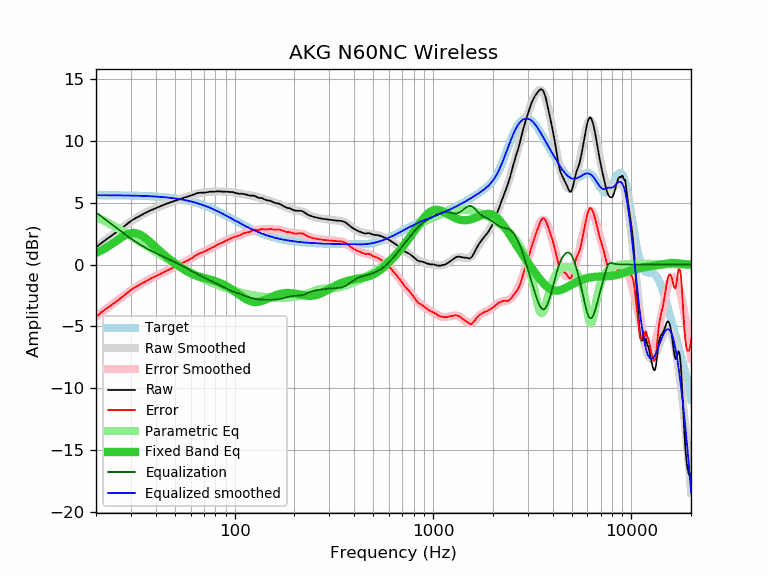

The table this chart was drawn from, first rows:
frequency, raw, error, smoothed, error_smoothed, equalization, parametric_eq, equalized_raw, equalized_smoothed, target
20, 1.39, -4.22, 1.39, -4.22, 4.22, 0.94, 5.61, 5.61, 5.61
21, 1.66, -3.95, 1.65, -3.96, 3.96, 1.10, 5.62, 5.61, 5.61
22, 1.91, -3.70, 1.89, -3.71, 3.71, 1.27, 5.62, 5.61, 5.61
23, 2.13, -3.48, 2.13, -3.48, 3.48, 1.45, 5.61, 5.60, 5.60
24, 2.34, -3.26, 2.35, -3.25, 3.25, 1.65, 5.59, 5.60, 5.60
25, 2.54, -3.06, 2.57, -3.03, 3.03, 1.85, 5.57, 5.60, 5.60
26, 2.74, -2.86, 2.77, -2.83, 2.83, 2.04, 5.56, 5.60, 5.60
27, 2.94, -2.65, 2.96, -2.63, 2.63, 2.21, 5.57, 5.59, 5.59
28, 3.14, -2.45, 3.15, -2.44, 2.44, 2.36, 5.58, 5.59, 5.59
29, 3.34, -2.24, 3.32, -2.26, 2.26, 2.48, 5.60, 5.58, 5.58
30, 3.52, -2.06, 3.48, -2.10, 2.10, 2.54, 5.62, 5.58, 5.58
31, 3.67, -1.90, 3.63, -1.94, 1.94, 2.56, 5.61, 5.57, 5.57
32, 3.79, -1.78, 3.77, -1.80, 1.80, 2.53, 5.59, 5.57, 5.57
33, 3.91, -1.65, 3.90, -1.66, 1.66, 2.45, 5.57, 5.56, 5.56
34, 4.02, -1.54, 4.02, -1.53, 1.53, 2.34, 5.55, 5.55, 5.55
35, 4.13, -1.42, 4.13, -1.42, 1.42, 2.21, 5.55, 5.55, 5.55
36, 4.23, -1.31, 4.23, -1.31, 1.31, 2.05, 5.54, 5.54, 5.54
37, 4.32, -1.21, 4.32, -1.21, 1.21, 1.89, 5.52, 5.53, 5.53
38, 4.41, -1.11, 4.41, -1.11, 1.11, 1.72, 5.52, 5.52, 5.52
39, 4.48, -1.03, 4.49, -1.02, 1.02, 1.56, 5.50, 5.51, 5.51
40, 4.56, -0.94, 4.57, -0.93, 0.93, 1.40, 5.49, 5.50, 5.50
41, 4.63, -0.86, 4.64, -0.85, 0.85, 1.24, 5.48, 5.49, 5.49
42, 4.70, -0.78, 4.71, -0.77, 0.77, 1.09, 5.47, 5.48, 5.48
43, 4.77, -0.69, 4.77, -0.69, 0.69, 0.94, 5.46, 5.46, 5.46
44, 4.83, -0.62, 4.83, -0.62, 0.62, 0.80, 5.44, 5.45, 5.45
45, 4.90, -0.54, 4.89, -0.54, 0.54, 0.67, 5.44, 5.43, 5.44
46, 4.95, -0.47, 4.95, -0.47, 0.47, 0.55, 5.42, 5.42, 5.42
47, 5.01, -0.39, 5.01, -0.40, 0.40, 0.43, 5.41, 5.40, 5.40
48, 5.06, -0.33, 5.06, -0.33, 0.33, 0.31, 5.39, 5.39, 5.39
49, 5.11, -0.26, 5.11, -0.26, 0.26, 0.20, 5.37, 5.37, 5.37
50, 5.16, -0.19, 5.16, -0.19, 0.19, 0.10, 5.35, 5.35, 5.35
51, 5.21, -0.12, 5.21, -0.12, 0.12, -0.01, 5.33, 5.33, 5.33
52, 5.26, -0.05, 5.25, -0.05, 0.05, -0.10, 5.31, 5.31, 5.31
53, 5.30, 0.01, 5.30, 0.01, -0.01, -0.19, 5.29, 5.29, 5.29
54, 5.35, 0.08, 5.34, 0.08, -0.08, -0.28, 5.27, 5.26, 5.26
55, 5.39, 0.15, 5.39, 0.14, -0.14, -0.36, 5.24, 5.24, 5.24
56, 5.43, 0.21, 5.43, 0.21, -0.21, -0.44, 5.22, 5.22, 5.22
57, 5.46, 0.27, 5.47, 0.28, -0.28, -0.51, 5.18, 5.19, 5.19
58, 5.50, 0.33, 5.51, 0.34, -0.34, -0.58, 5.15, 5.17, 5.17
59, 5.53, 0.39, 5.55, 0.41, -0.41, -0.65, 5.12, 5.14, 5.14
60, 5.57, 0.46, 5.59, 0.48, -0.48, -0.71, 5.09, 5.11, 5.11
61, 5.61, 0.53, 5.62, 0.54, -0.54, -0.76, 5.07, 5.08, 5.08
62, 5.66, 0.61, 5.66, 0.61, -0.61, -0.81, 5.05, 5.05, 5.05
63, 5.70, 0.68, 5.69, 0.67, -0.67, -0.86, 5.03, 5.02, 5.02
64, 5.75, 0.76, 5.72, 0.73, -0.73, -0.90, 5.02, 4.99, 4.99
65, 5.78, 0.82, 5.75, 0.79, -0.79, -0.94, 4.99, 4.96, 4.96
66, 5.80, 0.87, 5.77, 0.85, -0.85, -0.97, 4.95, 4.92, 4.92
67, 5.81, 0.92, 5.79, 0.90, -0.90, -1.00, 4.91, 4.89, 4.89
68, 5.81, 0.95, 5.81, 0.95, -0.95, -1.03, 4.86, 4.86, 4.86
69, 5.81, 0.99, 5.82, 1.00, -1.00, -1.06, 4.81, 4.82, 4.82
70, 5.82, 1.03, 5.83, 1.05, -1.05, -1.09, 4.77, 4.78, 4.78
71, 5.82, 1.07, 5.84, 1.10, -1.10, -1.12, 4.72, 4.75, 4.75
72, 5.84, 1.13, 5.85, 1.14, -1.14, -1.14, 4.70, 4.71, 4.71
73, 5.85, 1.18, 5.86, 1.19, -1.19, -1.17, 4.66, 4.67, 4.67
74, 5.88, 1.24, 5.87, 1.24, -1.24, -1.19, 4.64, 4.63, 4.63
75, 5.89, 1.29, 5.88, 1.28, -1.28, -1.22, 4.61, 4.60, 4.60
76, 5.89, 1.33, 5.88, 1.33, -1.33, -1.24, 4.56, 4.56, 4.56
77, 5.89, 1.37, 5.89, 1.37, -1.37, -1.27, 4.51, 4.52, 4.52
78, 5.89, 1.41, 5.90, 1.42, -1.42, -1.29, 4.47, 4.48, 4.48
79, 5.89, 1.45, 5.90, 1.47, -1.47, -1.32, 4.42, 4.44, 4.44
... 553 more rows
